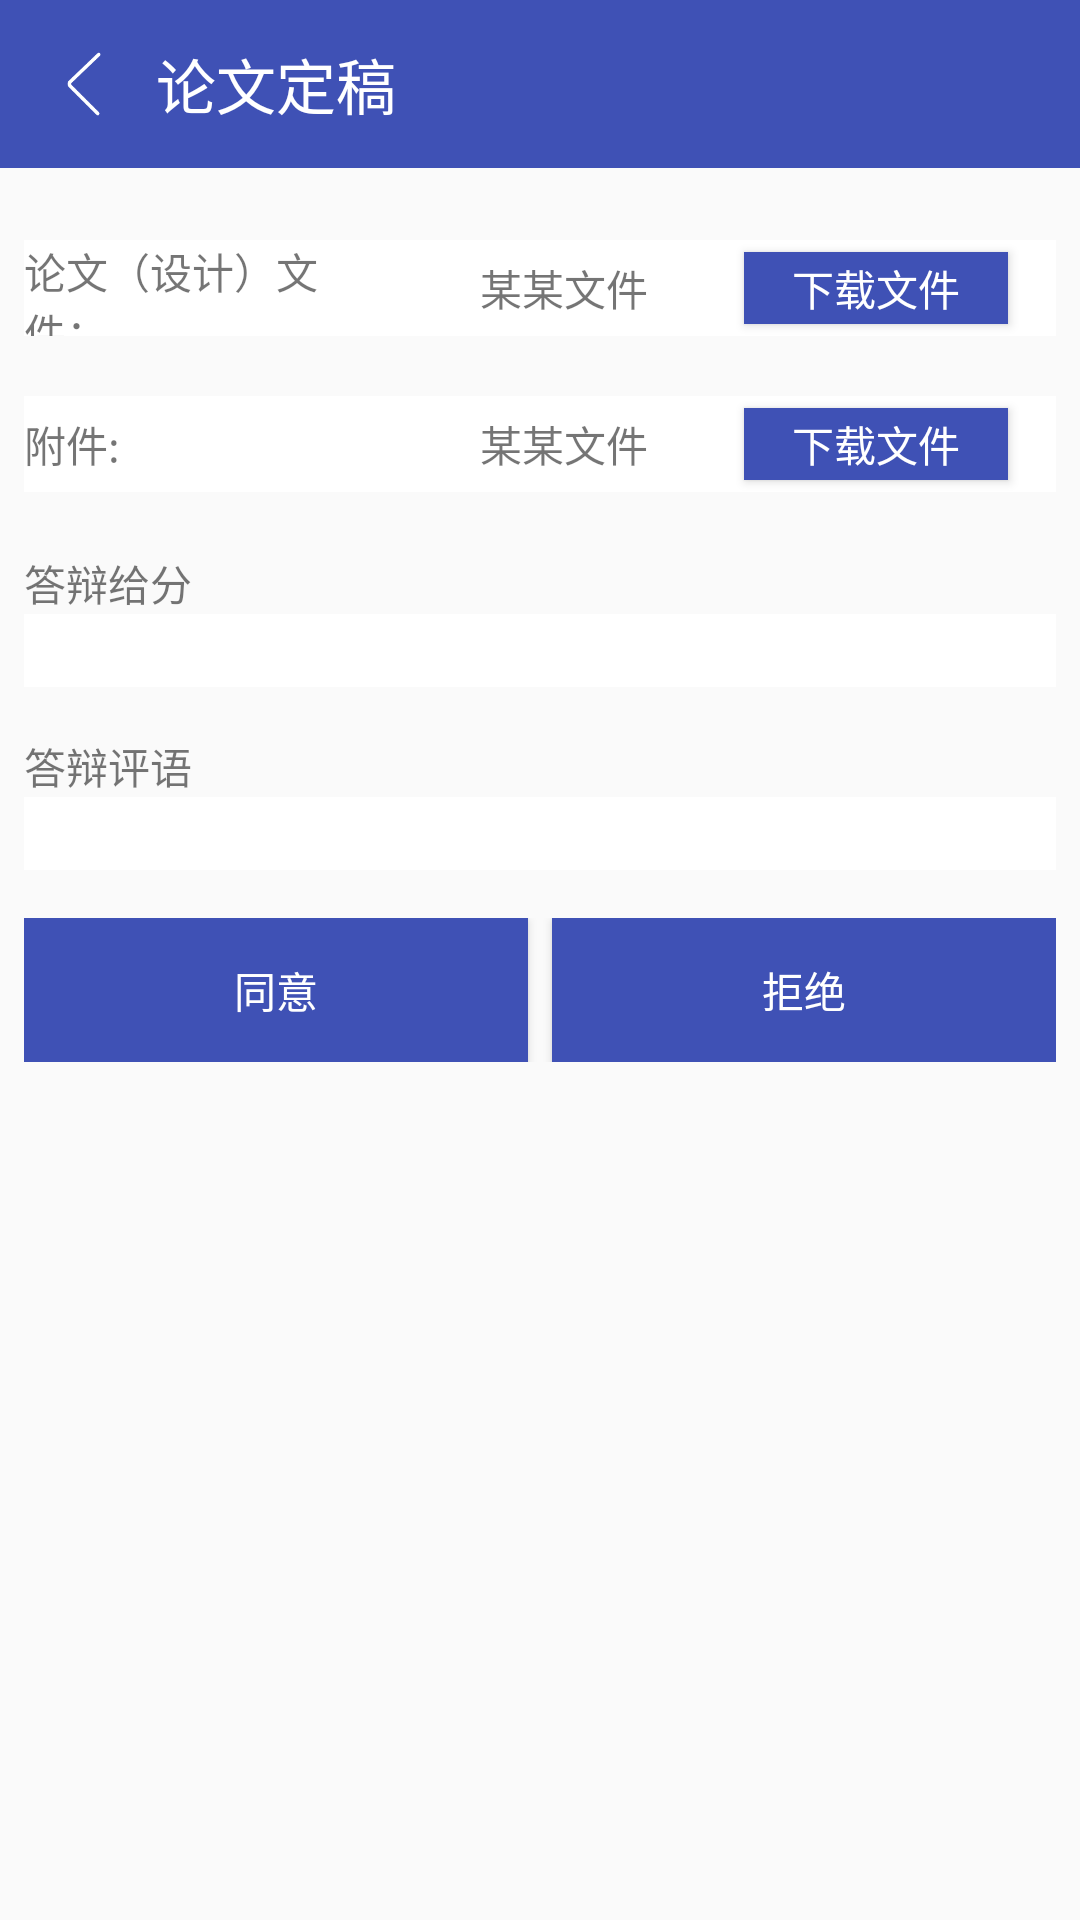

Layout XML and referenced resources for this Android screen:
<!-- AndroidManifest.xml: application theme AppTheme -->
<!-- res/layout/activity_dinggao_show.xml -->
<?xml version="1.0" encoding="utf-8"?>
<LinearLayout
    xmlns:android="http://schemas.android.com/apk/res/android"
    android:orientation="vertical"
    android:layout_width="match_parent"
    android:layout_height="match_parent">

    <LinearLayout
        android:layout_width="match_parent"
        android:layout_height="?attr/actionBarSize"
        android:orientation="horizontal"
        android:background="@color/colorPrimary">

        <ImageView
            android:id="@+id/im_back"
            android:layout_width="24dp"
            android:layout_height="24dp"
            android:layout_marginLeft="16dp"
            android:layout_gravity="center_vertical"
            android:src="@drawable/arrowleft"/>

        <TextView
            android:layout_width="wrap_content"
            android:layout_height="wrap_content"
            android:layout_marginLeft="12dp"
            android:text="论文定稿"
            android:textSize="20sp"
            android:textColor="@color/colorWhite"
            android:layout_gravity="center_vertical"/>

    </LinearLayout>


    <ScrollView
        android:layout_width="match_parent"
        android:layout_height="match_parent">

        <LinearLayout
            android:orientation="vertical"
            android:layout_width="match_parent"
            android:layout_height="match_parent"
            android:padding="8dp">


                <LinearLayout
                    android:orientation="horizontal"
                    android:layout_width="match_parent"
                    android:layout_height="32dp"
                    android:layout_marginTop="16dp"
                    android:layout_marginBottom="4dp"
                    android:background="@color/colorWhite">

                    <TextView
                        android:layout_weight="1"
                        android:layout_width="0dp"
                        android:layout_height="wrap_content"
                        android:layout_gravity="center_vertical"
                        android:text="论文（设计）文件："/>

                    <TextView
                        android:id="@+id/tv_lunwen"
                        android:layout_weight="1"
                        android:layout_width="0dp"
                        android:layout_height="wrap_content"
                        android:gravity="center"
                        android:layout_gravity="center_vertical"
                        android:text="某某文件"/>

                    <Button
                        android:id="@+id/bt_lunwen"
                        android:layout_width="wrap_content"
                        android:layout_height="24dp"
                        android:layout_marginRight="16dp"
                        android:layout_gravity="center_vertical"
                        android:text="下载文件"
                        android:textColor="@color/colorWhite"
                        android:background="@color/colorPrimary" />

                </LinearLayout>

                <LinearLayout
                    android:orientation="horizontal"
                    android:layout_width="match_parent"
                    android:layout_height="32dp"
                    android:layout_marginTop="16dp"
                    android:layout_marginBottom="4dp"
                    android:background="@color/colorWhite">

                    <TextView
                        android:layout_weight="1"
                        android:layout_width="0dp"
                        android:layout_height="wrap_content"
                        android:layout_gravity="center_vertical"
                        android:text="附件:"/>

                    <TextView
                        android:id="@+id/tv_fujian"
                        android:layout_weight="1"
                        android:layout_width="0dp"
                        android:layout_height="wrap_content"
                        android:layout_gravity="center_vertical"
                        android:gravity="center"
                        android:text="某某文件"/>

                    <Button
                        android:id="@+id/bt_fujian"
                        android:layout_width="wrap_content"
                        android:layout_height="24dp"
                        android:layout_marginRight="16dp"
                        android:text="下载文件"
                        android:gravity="center"
                        android:layout_gravity="center_vertical"
                        android:textColor="@color/colorWhite"
                        android:background="@color/colorPrimary" />

                </LinearLayout>

            <TextView
                android:layout_marginTop="16dp"
                android:layout_width="match_parent"
                android:layout_height="wrap_content"
                android:text="答辩给分"/>

            <EditText
                android:id="@+id/et_score"
                android:layout_width="match_parent"
                android:layout_height="wrap_content"
                android:background="@color/colorWhite" />
            <TextView
                android:layout_marginTop="16dp"
                android:layout_width="match_parent"
                android:layout_height="wrap_content"
                android:text="答辩评语"/>

            <EditText
                android:id="@+id/et_message"
                android:layout_width="match_parent"
                android:layout_height="wrap_content"
                android:background="@color/colorWhite" />

            <LinearLayout
                android:orientation="horizontal"
                android:layout_width="match_parent"
                android:layout_height="wrap_content"
                android:layout_marginTop="16dp">

                <Button
                    android:id="@+id/bt_yes"
                    android:layout_weight="1"
                    android:layout_width="0dp"
                    android:layout_height="wrap_content"
                    android:background="@color/colorPrimary"
                    android:textColor="@color/colorWhite"
                    android:layout_marginRight="4dp"
                    android:text="同意"/>

                <Button
                    android:id="@+id/bt_no"
                    android:layout_weight="1"
                    android:layout_width="0dp"
                    android:layout_marginLeft="4dp"
                    android:layout_height="wrap_content"
                    android:background="@color/colorPrimary"
                    android:textColor="@color/colorWhite"
                    android:text="拒绝"/>


            </LinearLayout>

        </LinearLayout>
    </ScrollView>
</LinearLayout>
<!-- resources referenced by this layout -->
<resources>
  <color name="colorPrimary">#3F51B5</color>
  <color name="colorWhite">#fff</color>
  <!-- drawable arrowleft: png bitmap (drawable, 963 bytes) -->
  <style name="AppTheme" parent="Theme.AppCompat.Light.NoActionBar">
          
          <item name="colorPrimary">@color/colorPrimary</item>
          <item name="colorPrimaryDark">@color/colorPrimaryDark</item>
          <item name="colorAccent">@color/colorAccent</item>
      </style>
  <color name="colorPrimaryDark">#303F9F</color>
  <color name="colorAccent">#3F51B5</color>
</resources>
